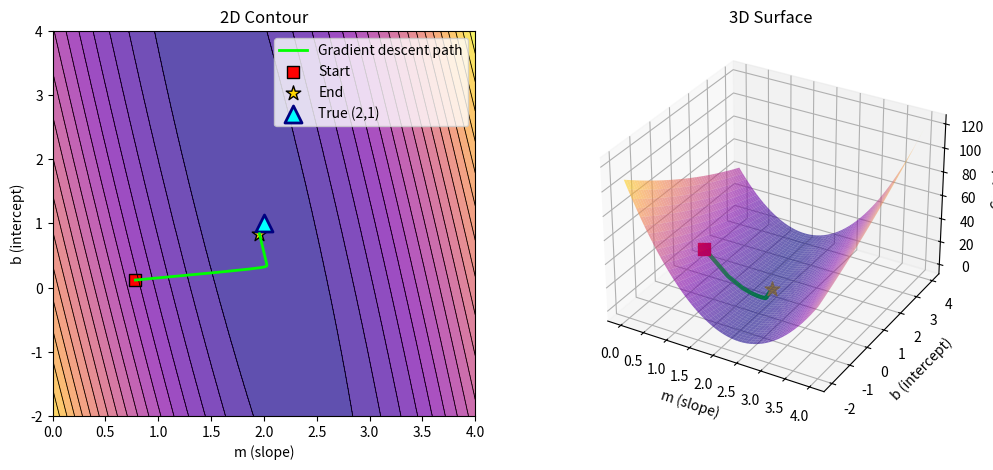
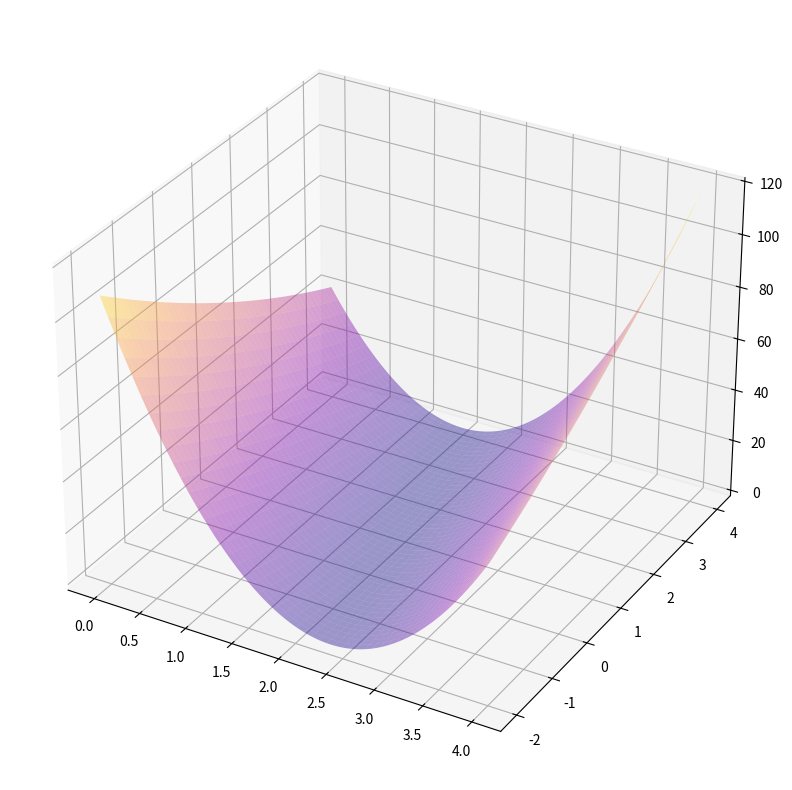

The script that saved these images, in order:
import numpy as np
import matplotlib.pyplot as plt
from mpl_toolkits.mplot3d import Axes3D
from matplotlib.animation import FuncAnimation
import time


def compute_cost(m, b, X, Y):
    pred = m * X + b
    return 0.5 * np.mean((pred - Y) ** 2)


def gradient_descent(X, Y, alpha=0.01, iterations=200, tol=1e-12):
    m, b = 0.0, 0.0
    n = len(X)
    history = []

    for iteration in range(iterations):
        preds = m * X + b
        dm = (1 / n) * np.sum((preds - Y) * X)
        db = (1 / n) * np.sum((preds - Y))
        m -= alpha * dm
        b -= alpha * db
        cost = compute_cost(m, b, X, Y)
        history.append((m, b, cost))

        if iteration > 0 and abs(history[-1][2] - history[-2][2]) < tol:
            break

    return history


def main():
    np.random.seed(42)
    X = np.linspace(1, 10, 20)
    Y = 2 * X + 1 + np.random.randn(20)

    m_vals = np.linspace(0, 4, 200)
    b_vals = np.linspace(-2, 4, 200)
    M, B = np.meshgrid(m_vals, b_vals, indexing="ij")
    preds = M[..., None] * X + B[..., None]
    J_grid = 0.5 * np.mean((preds - Y) ** 2, axis=-1)

    history = gradient_descent(X, Y, alpha=0.01, iterations=200)
    path_m = [h[0] for h in history]
    path_b = [h[1] for h in history]
    path_J = [h[2] for h in history]

    print(
        f"Finished: iterations={len(history)}, "
        f"m={path_m[-1]:.6f}, b={path_b[-1]:.6f}, J={path_J[-1]:.8f}"
    )

    fig = plt.figure(figsize=(12, 5))

    # 1. 2D contour plot
    ax1 = fig.add_subplot(1, 2, 1)
    contours = ax1.contour(M, B, J_grid, levels=20, linewidths=0.6, colors="black")
    ax1.contourf(M, B, J_grid, levels=20, cmap="plasma", alpha=0.7)
    ax1.plot(path_m, path_b, color="lime", linewidth=2, label="Gradient descent path")
    ax1.scatter(path_m[0], path_b[0], color="red", s=80, marker="s", edgecolors="black", label="Start")
    ax1.scatter(path_m[-1], path_b[-1], color="gold", s=120, marker="*", edgecolors="black", label="End")
    ax1.scatter(2, 1, color="cyan", s=150, marker="^", edgecolors="navy", linewidth=2, label="True (2,1)")
    ax1.set_xlabel("m (slope)")
    ax1.set_ylabel("b (intercept)")
    ax1.set_title("2D Contour")
    ax1.legend()

    # 2. 3D surface
    ax2 = fig.add_subplot(1, 2, 2, projection='3d')
    ax2.plot_surface(M, B, J_grid, cmap='plasma', alpha=0.6, linewidth=0, antialiased=True)
    ax2.plot(path_m, path_b, path_J, color='lime', linewidth=3)
    ax2.scatter(path_m[0], path_b[0], path_J[0], color='red', s=80, marker='s')
    ax2.scatter(path_m[-1], path_b[-1], path_J[-1], color='gold', s=120, marker='*')
    ax2.set_xlabel("m (slope)")
    ax2.set_ylabel("b (intercept)")
    ax2.set_zlabel("Cost J")
    ax2.set_title("3D Surface")

    # Animation setup
    print("\nCreating animated 3D visualization...")
    fig_anim = plt.figure(figsize=(12, 8))
    ax_anim = fig_anim.add_subplot(111, projection='3d')
    surface = ax_anim.plot_surface(M, B, J_grid, cmap='plasma', alpha=0.4, linewidth=0, antialiased=True)
    

    plt.tight_layout()
    plt.show()


if __name__ == "__main__":
    main()